Run: headless pygame with SDL's dummy video driver; simulated clock (each Clock.tick advances the game by its frame time, no real sleeping); random seed 0; keys injected as events and as key.get_pressed() state; no mouse input.
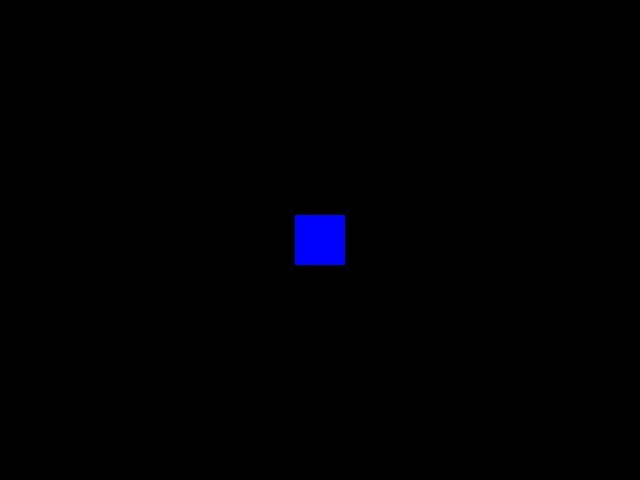
Frame 1 of 4 · flips 1–60 · no input
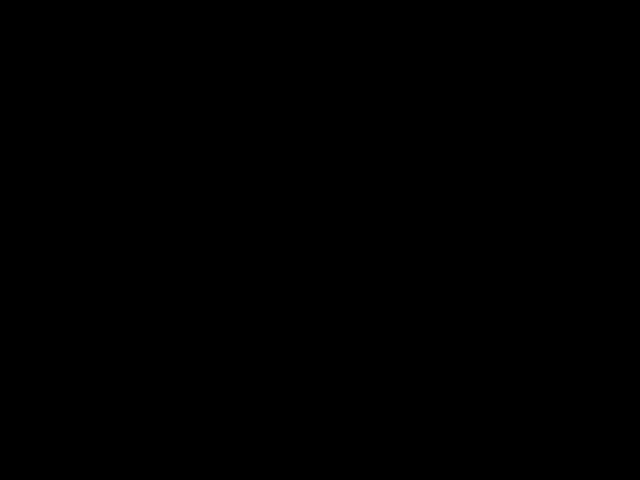
Frame 2 of 4 · flips 61–180 · tapped SPACE, RETURN · held RIGHT (→), D
Frame 3 of 4 · flips 181–300 · held DOWN (↓), S · screen unchanged from frame 2, image omitted
Frame 4 of 4 · flips 301–420 · held LEFT (←), A, UP (↑), W · screen same as frame 1, image omitted

The pygame program that drew these frames:

import pygame
from random import randint
from math import sqrt

BLACK = pygame.Color(0, 0, 0)
RED = pygame.Color(255, 0, 0)
BLUE = pygame.Color(0, 0, 255)

SCREEN_WIDTH, SCREEN_HEIGHT = 640, 480
HERO_SIZE = 50
HERO_BMP = pygame.Surface((HERO_SIZE, HERO_SIZE))
HERO_BMP.fill(BLUE)
HERO_SPEED = 10
hero_x = SCREEN_WIDTH // 2
hero_y = SCREEN_HEIGHT // 2
CLOCK = pygame.time.Clock()

ENEMY_SIZE = 10
ENEMY_SPEED = HERO_SPEED * 0.8

# enemy_x = None
# enemy_y = None
# enemy_vx = None
# enemy_vy = None
ENEMY_BMP = pygame.Surface((ENEMY_SIZE, ENEMY_SIZE))
ENEMY_BMP.fill(RED)


class Hero:
    def __int__(self):
        self.size = 50
        self.HERO_BMP = pygame.Surface((HERO_SIZE, HERO_SIZE))
        self.HERO_BMP = HERO_BMP.fill(BLUE)
        self.HERO_SPEED = 10
        self.hero_x = SCREEN_WIDTH // 2
        self.hero_y = SCREEN_HEIGHT // 2


class Enemy:
    def __init__(self, HER_SPEED):
        self.size = 50
        self.ENEMY_BMP = pygame.Surface((ENEMY_SIZE, ENEMY_SIZE))
        self.ENEMY_BMP = ENEMY_BMP.fill(RED)
        self.ENEMY_SPEED = HER_SPEED * 0.8
        self.enemy_x = None
        self.enemy_y = None
        self.enemy_vx = None
        self.enemy_vy = None

    def direction4(self, her_x, her_y):
        ex = randint(0, SCREEN_WIDTH)
        ey = randint(0, SCREEN_HEIGHT)
        dx = her_x - ex
        dy = her_y - ey
        n = norm(dx, dy)
        if n != 0:
            dx /= n
            dy /= n
        dx *= self.ENEMY_SPEED
        dy *= self.ENEMY_SPEED
        # self.move(ex + dx, ey + dy)
        self.enemy_x, self.enemy_y, self.enemy_vx, self.enemy_vy = ex, ey, dx, dy
        # self.enemy_vx, self.enemy_vy = dx, dy

    def update_enemy_position(self):
        self.enemy_x, self.enemy_y = self.enemy_x + self.enemy_vx, self.enemy_y + self.enemy_vy

    def collision(self, objet):
        if self.enemy_x - objet.size <= objet.hero_x < self.size and self.enemy_y - objet.size <= objet.hero_y < self.size:
            return True
        return False


def norm(x, y):
    return sqrt(x ** 2 + y ** 2)


def spawn():
    ex = randint(0, SCREEN_WIDTH)
    ey = randint(0, SCREEN_HEIGHT)
    dx = hero_x - ex
    dy = hero_y - ey
    n = norm(dx, dy)
    if n != 0:
        dx /= n
        dy /= n
    dx *= ENEMY_SPEED
    dy *= ENEMY_SPEED
    return ex, ey, dx, dy


def blit_hero(x, y) -> None:
    screen.blit(HERO_BMP, (x - HERO_SIZE // 2, y - HERO_SIZE // 2))


def blit_enemy(x, y) -> None:
    screen.blit(ENEMY_BMP, (x - ENEMY_SIZE // 2, y - ENEMY_SIZE // 2))


def update_hero_position():
    new_x, new_y = hero_x, hero_y

    keys = pygame.key.get_pressed()
    if keys[pygame.K_UP]:
        new_y = hero_y - HERO_SPEED
    elif keys[pygame.K_DOWN]:
        new_y = hero_y + HERO_SPEED
    if keys[pygame.K_LEFT]:
        new_x = hero_x - HERO_SPEED
    elif keys[pygame.K_RIGHT]:
        new_x = hero_x + HERO_SPEED
    return new_x, new_y


def collision():
    if enemy_x - HERO_SIZE <= hero_x < ENEMY_SIZE and enemy_y - HERO_SIZE <= hero_y < ENEMY_SIZE:
        return True
    return False


def update_enemy_position():
    return enemy_x + enemy_vx, enemy_y + enemy_vy


enemy_x, enemy_y, enemy_vx, enemy_vy = spawn()

screen = pygame.display.set_mode((SCREEN_WIDTH, SCREEN_HEIGHT))
go_on = True
counter = 0
while go_on:
    hero_x, hero_y = update_hero_position()
    enemy_x, enemy_y = update_enemy_position()
    for e in pygame.event.get():
        if e.type == pygame.QUIT:
            go_on = False
        if e.type == pygame.KEYDOWN:
            enemy_x, enemy_y, enemy_vx, enemy_vy = spawn()


    # hero_x, hero_y = update_hero_position()
    # enemy_x, enemy_y = update_enemy_position()

    screen.fill(BLACK)
    blit_hero(hero_x, hero_y)
    blit_enemy(enemy_x, enemy_y)
    pygame.display.update()
    CLOCK.tick(30)

pygame.quit()
